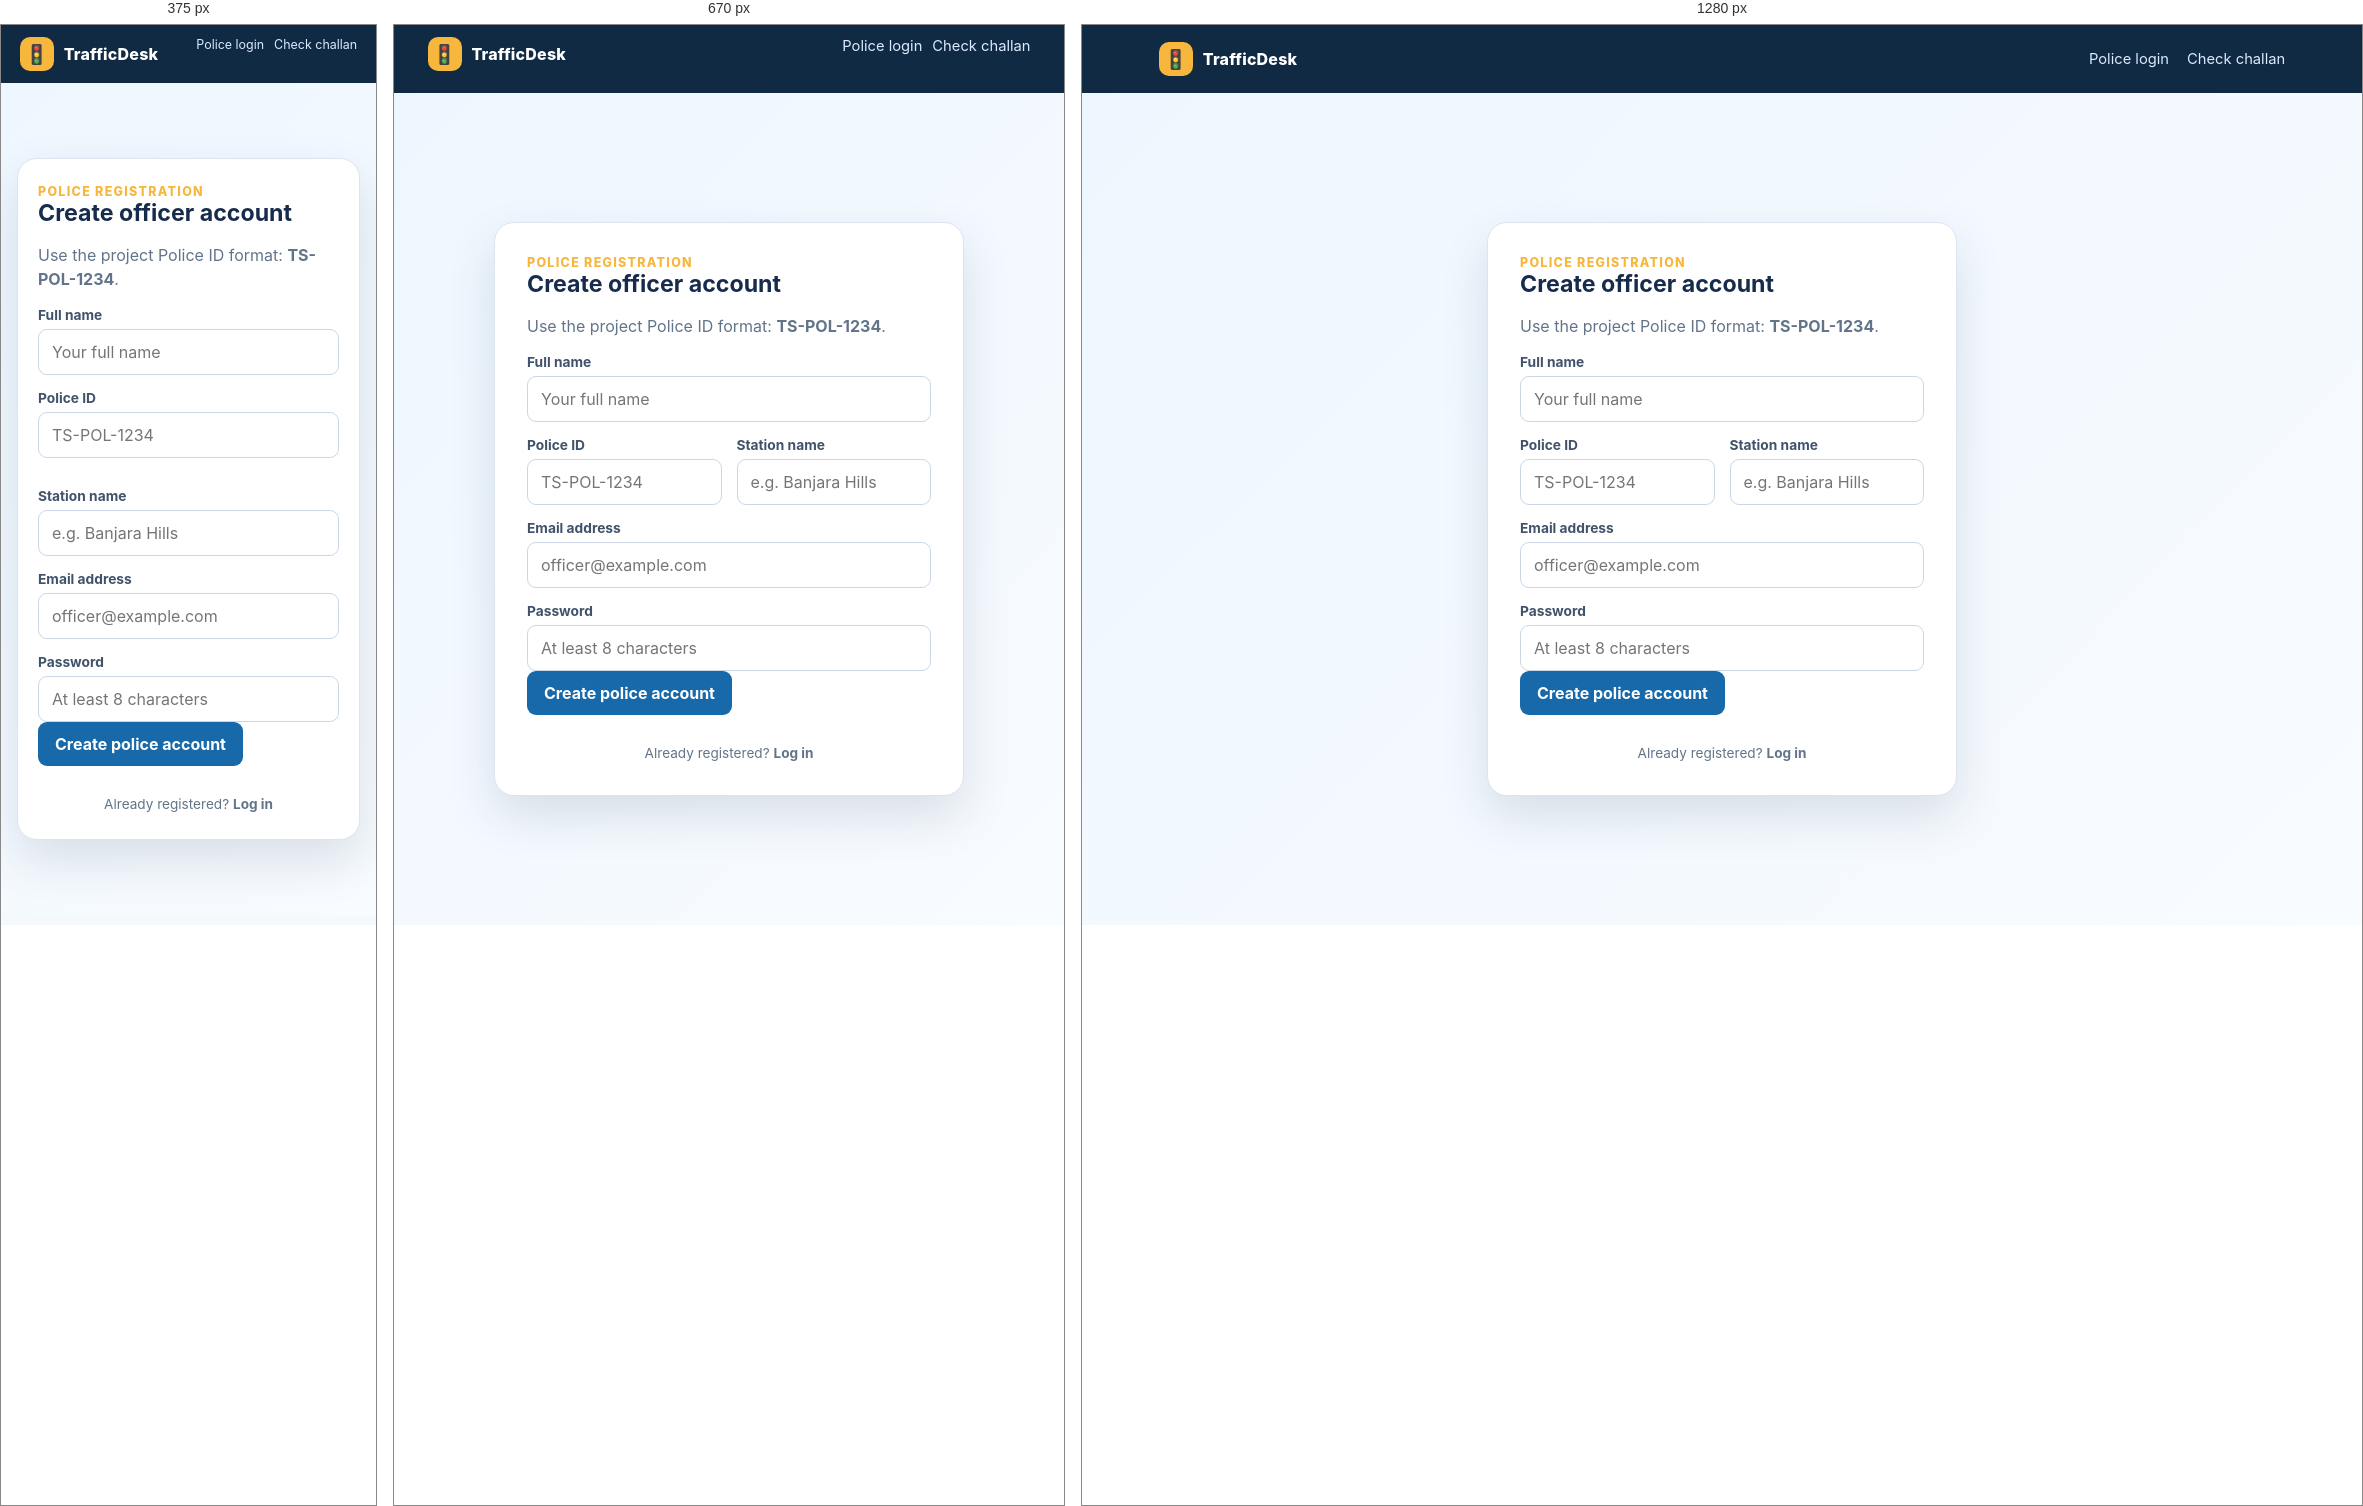
Rendered at 375 px, 670 px and 1280 px, left to right.

<!-- file: police-register.html -->
<!doctype html><html lang="en"><head><meta charset="UTF-8"><meta name="viewport" content="width=device-width, initial-scale=1.0"><title>Register Police Officer | TrafficDesk</title><link rel="stylesheet" href="style.css"></head><body><header class="topbar"><a class="brand" href="index.html"><span class="brand-mark">🚦</span>TrafficDesk</a><nav><a href="police-login.html">Police login</a><a href="user.html">Check challan</a></nav></header><main class="auth-shell"><section class="auth-card"><div class="eyebrow">Police registration</div><h2>Create officer account</h2><p>Use the project Police ID format: <strong>TS-POL-1234</strong>.</p><form id="registerForm"><label for="fullName">Full name</label><input id="fullName" required maxlength="100" placeholder="Your full name"><div class="form-grid"><div><label for="badgeNumber">Police ID</label><input id="badgeNumber" required placeholder="TS-POL-1234" maxlength="20"></div><div><label for="stationName">Station name</label><input id="stationName" required placeholder="e.g. Banjara Hills"></div></div><label for="email">Email address</label><input id="email" required type="email" placeholder="officer@example.com"><label for="password">Password</label><input id="password" required type="password" minlength="8" placeholder="At least 8 characters"><button type="submit">Create police account</button></form><div id="notice" class="notice"></div><p class="footer-note">Already registered? <a href="police-login.html"><strong>Log in</strong></a></p></section></main><script src="app.js"></script><script src="auth.js"></script></body></html>


/* @media block from style.css */
@media (max-width:820px) { .topbar { padding:12px 5vw; align-items:flex-start; }.topbar nav { gap:10px; flex-wrap:wrap; justify-content:flex-end; }.stat-grid { grid-template-columns:repeat(2,1fr); }.panel-head { align-items:flex-start; flex-direction:column; }.page { width:min(94vw,1180px); } }

/* @media block from style.css */
@media (max-width:520px) { .topbar { min-height:auto; }.topbar nav { font-size:.78rem; }.form-grid { grid-template-columns:1fr; }.stat-grid { grid-template-columns:1fr 1fr; }.hero { padding:39px 24px; }.auth-card { padding:25px 20px; } }